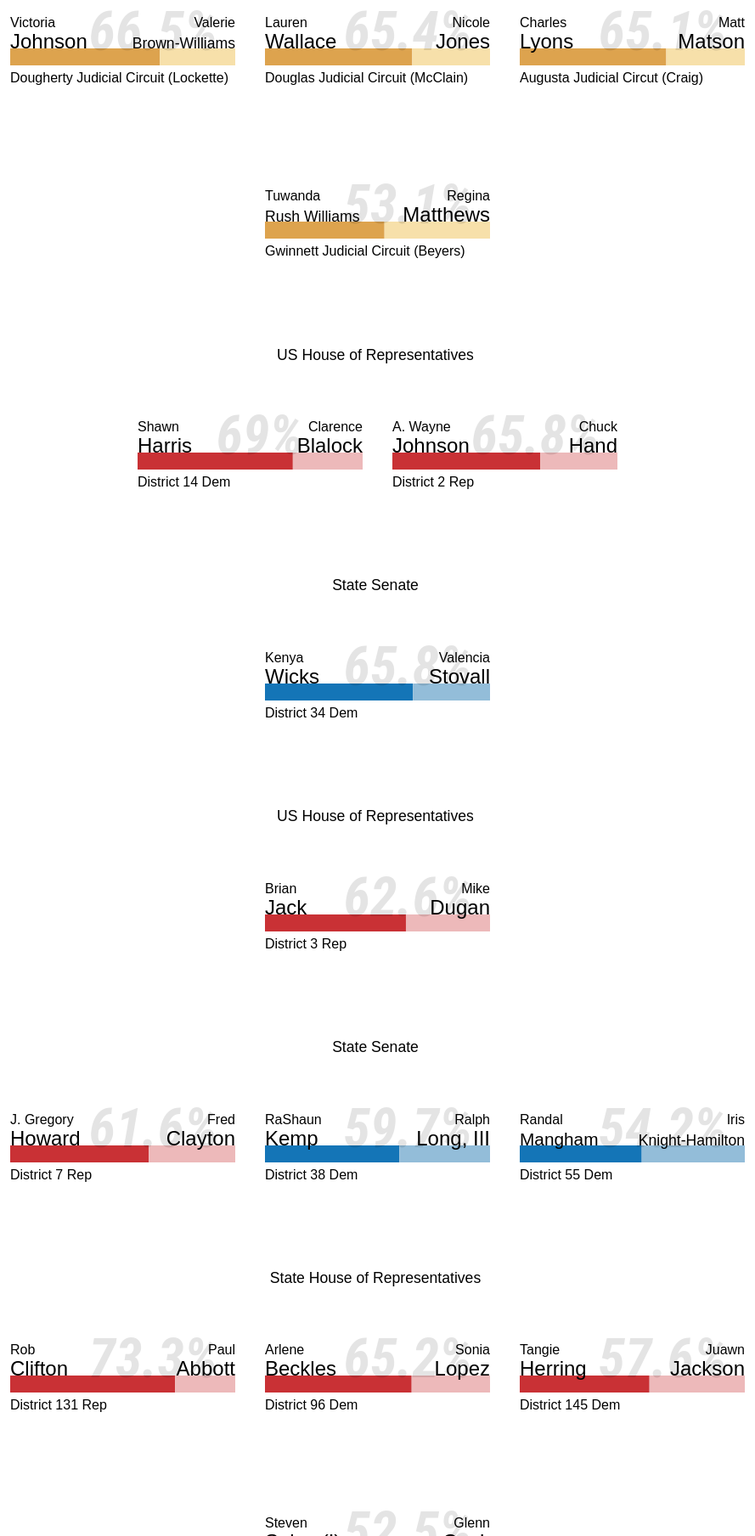
D3 v6 page, settled after 480 driven frames (8 s of simulated time); the page loaded 1 data file(s).


// ── main.js
  let data;
  var margin = { top: 10, right: 15, bottom: 20, left: 20 },
    width = 300 - margin.left - margin.right,
    height = 200 - margin.top - margin.bottom;

  // Function to process the CSV data
  d3.csv("summary.csv").then(function(rawData){

    rawData = processChoiceName(rawData);
    // custom sort function to make winner always appear on the left
const categoryOrder = {
    'State Senate': 4,
    'State House of Representatives': 5,
    'US Senate': 2,
    'US House of Representative': 3,
    'Judge, Superior Court':1,
    '': 4  // Ensures any other category comes last
};

rawData.sort(function (a, b) {
    // Get the categories for comparison
    const categoryA = a.category1;
    const categoryB = b.category1;
    
    // Compare the categories based on predefined order
    const categoryComparison = (categoryOrder[categoryA] || categoryOrder['']) - (categoryOrder[categoryB] || categoryOrder['']);
    
    // If categories are the same, sort by percent
    if (categoryComparison === 0) {
        return b.percent - a.percent;
    }
    
    // Otherwise, sort by category
    return categoryComparison;
});



    console.log(rawData);
    var byRace = d3.group(rawData, (d) => d.contest);

    let chartContainer = d3.select("#chartContainer");
    console.log(byRace);

    var raceNamesArray = d3.map(byRace, (d) => d[0]);

    var prevCat;
    byRace.forEach(function (d, i) {
      
      // var prevCat = prevVal

      if (i === 0 || d[0].category1 !== prevCat) {  chartContainer.append("h2")
            .text(d[0].category1)
          .style("display", "flex !important")
            .attr("class", "category-heading");
      }

        const svg = chartContainer
        .append("svg")
        .attr("class", "chart")
        .attr("width", width + margin.left + margin.right)
        .attr("height", height + margin.top + margin.bottom)
        .attr("margin", "20px")
        .append("g")
        .attr("transform", `translate(${margin.left},${-2*margin.bottom})`);

      // svg
      //   .append("g")
      //   .attr("transform", `translate(0,${height})`)
      //   .call(d3.axisBottom(x))
      //   .selectAll("text")
      //   .attr("transform", "translate(-10,0)rotate(-45)")
      //   .style("text-anchor", "end");

      // svg.append("g").call(d3.axisLeft(y));
      const textValue = i;
      console.log(d);
      const raceLabelText = svg.append("text");
      raceLabelText
        .text(d[0].category2)
        .attr("class", "race-label")
        .attr("font-weight","500")
        .attr("transform", function () {
          return "translate(0, " + height + ")";
        });
 

      svg
        .selectAll("mybar")
        .data(d)
        .join("rect")
        .attr("class", "bar")
        .attr("class", function (d, i) {
          if (!i) {
            return "first";
          }
          return "second";
        })
        .attr("z-index", "10")
        .attr("x", function (d, i) {
          if (i == 0) {
            return 0;
          }
          return (width * (100 - d.percent)) / 100;
        })
        .attr("y", function (d, i) {
          return height - margin.bottom * 2;
        })
        .attr("width", function (d, i) {
          return (width * d.percent) / 100;
        })
        .attr("height", 20)
        .attr("fill", function (d, i) {
          // logic to determine color, based on contest name
          if (textValue.includes("Rep")) {
            if (!i) {
              return "#c93135";
            } else {
              return "#edb9ba";
            }
          } else if (textValue.includes("Dem")) {
            if (!i) {
              return "#1475b7";
            } else {
              return "#93bdd9";
            }
          } else if (i) {
            return "#f7e0aa";
          }
          return "#dda34e";
        });

      const percentLabelText = svg
        .selectAll("names")
        .data(d)
        .join("text")
        .text(function (d) {
          return Math.round(d.percent * 10) / 10 + "%";
        })
        // .call(wrapLine, width, 0, 0, 0, 0, 0)
        .attr("class", "name-label")
        .attr("z-index", 1)
        .attr("font-family","Roboto Condensed")
        .attr("font-size", "4rem")
        .attr("font-style","italic")
         .attr("font-weight", 700)
        .attr("transform", function (d, i) {
          if (i) {
            return (
              "translate(" + (width / 2 - 30) + " , " + (height - 38) + ")"
            );
          }
          return "translate(" + (width / 2 - 40) + ", " + (height - 38) + ")";
        })
        .attr("class", function (d, i) {
          if (!i) {
            return "first";
          }
          return "second";
        })
        .attr("opacity", function (d, i) {
          if (!i) {
            return 0.1;
          }
          return 0;
        });
      // .attr("text-anchor", function (d, i) {
      //   if (i) {
      //     return "end";
      //   }
      // });

      const firstNamesLabelText = svg
        .selectAll("names")
        .data(d)
        .join("text")
        .text(function (d) {
          return d.firstName;
        })
        // .call(wrapLine, width, 0, 0, 0, 0, 0)
        .attr("class", "name-label")
        .attr("class", function (d, i) {
          if (!i) {
            return "first";
          }
          return "second";
        })
        // .attr("font-size", "1rem")
        .attr("transform", function (d, i) {
          if (i) {
            return "translate(" + width + " , " + (height - 65) + ")";
          }
          return "translate(0, " + (height - 65) + ")";
        })
        .attr("text-anchor", function (d, i) {
          if (i) {
            return "end";
          }
        });

      const lastNamesLabelText = svg
        .selectAll("names")
        .data(d)
        .join("text")
        .text(function (d) {
          return d.lastName;
        })
        // .call(wrapLine, width, 0, 0, 0, 0, 0)
        .attr("class", "name-label")
        .attr("class", function (d, i) {
          if (!i) {
            return "first";
          }
          return "second";
        })
        .attr("font-size", function (d, i) {
          if (d.lastName.length > 12) {
            return "1.1rem";
          }
          if (d.lastName.length > 9 || d.lastName === "Mangham") {
            return "1.3rem";
          }

          return "1.5rem";
        })
        .attr("transform", function (d, i) {
          if (i) {
            return "translate(" + width + " , " + (height - 40) + ")";
          }
          return "translate(0, " + (height - 40) + ")";
        })
        .attr("text-anchor", function (d, i) {
          if (i) {
            return "end";
          }
        });
      prevCat = d[0].category1;

    });

  });

  function splitCategory(columnValue) {
            const parts = columnValue.split(' - ');
            return {
                category1: parts[0] || '',
                category2: parts[1] || '',
                category3: parts[2] || ''
            };
        }

  function processChoiceName(data) {
    return data.map((d) => {
      console.log(d.choiceName);
      const names = d["choiceName"].split(" ");
      let firstName, lastName;

      if (names.length === 2) {
        firstName = names[0];
        lastName = names[1];
      } else if (names.length > 2) {
        if (names[0].endsWith(".")) {
          firstName = names.slice(0, -1).join(" ");
          lastName = names[names.length - 1];
        } else {
          firstName = names[0];
          lastName = names.slice(1).join(" ");
        }
      } else {
        firstName = names[0];
        lastName = "";
      }
      const categories = splitCategory(d['contest']); // Replace 'column_name' with the actual column name


      return {
        ...d,
        firstName: firstName,
        lastName: lastName,
        firstNameLength: firstName.length,
        lastNameLength: lastName.length,
        category1: categories.category1,
        category2: categories.category2 + " " + categories.category3,
        category3: categories.category3
      };
    });
  }


  function wrapLine(
    text,
    width,
    dyAdjust,
    lineHeightEms,
    lineHeightSquishFactor,
    splitOnHyphen,
    centreVertically
  ) {
    // Use default values for the last three parameters if values are not provided.
    if (!lineHeightEms) lineHeightEms = 1.05;
    if (!lineHeightSquishFactor) lineHeightSquishFactor = 1;
    if (splitOnHyphen == null) splitOnHyphen = true;
    if (centreVertically == null) centreVertically = true;

    text.each(function () {
      var text = d3.select(this),
        x = text.attr("x"),
        y = text.attr("y");

      var words = [];
      text
        .text()
        .split(/\s+/)
        .forEach(function (w) {
          if (splitOnHyphen) {
            var subWords = w.split("-");
            for (var i = 0; i < subWords.length - 1; i++)
              words.push(subWords[i] + "-");
            words.push(subWords[subWords.length - 1] + " ");
          } else {
            words.push(w + " ");
          }
        });

      text.text(null); // Empty the text element

      // `tspan` is the tspan element that is currently being added to
      var tspan = text.append("tspan");

      var line = ""; // The current value of the line
      var prevLine = ""; // The value of the line before the last word (or sub-word) was added
      var nWordsInLine = 0; // Number of words in the line
      for (var i = 0; i < words.length; i++) {
        var word = words[i];
        prevLine = line;
        line = line + word;
        ++nWordsInLine;
        tspan.text(line.trim());
        if (tspan.node().getComputedTextLength() > width && nWordsInLine > 1) {
          // The tspan is too long, and it contains more than one word.
          // Remove the last word and add it to a new tspan.
          tspan.text(prevLine.trim());
          prevLine = "";
          line = word;
          nWordsInLine = 1;
          tspan = text.append("tspan").text(word.trim());
        }
      }

      var tspans = text.selectAll("tspan");

      var h = lineHeightEms;
      // Reduce the line height a bit if there are more than 2 lines.
      if (tspans.size() > 2)
        for (var i = 0; i < tspans.size(); i++) h *= lineHeightSquishFactor;

      tspans.each(function (d, i) {
        // Calculate the y offset (dy) for each tspan so that the vertical centre
        // of the tspans roughly aligns with the text element's y position.
        var dy = i * h + dyAdjust;
        if (centreVertically) dy -= ((tspans.size() - 1) * h) / 2;
        d3.select(this)
          .attr("y", y)
          .attr("x", x)
          .attr("dy", dy + "em");
      });
    });
  }
  // Load data when the component is mounted



### data: summary.csv
line number, contest, choiceName, party name, total votes, percent, registered voters, ballots cast, num Precinct total, num Precinct rptg, over votes, under votes
1, US House of Representatives - District 2…, Chuck Hand, REP, 4063, 34.23, 418080, 12351, 30, 30, 0, 0
2, US House of Representatives - District 2…, A. Wayne Johnson, REP, 7807, 65.77, 418080, 12351, 30, 30, 0, 0
3, US House of Representatives - District 3…, Mike Dugan, REP, 17693, 37.37, 570648, 48402, 15, 15, 0, 12
4, US House of Representatives - District 3…, Brian Jack, REP, 29653, 62.63, 570648, 48402, 15, 15, 0, 12
5, US House of Representatives - District 1…, Clarence Blalock, DEM, 3245, 31.01, 425147, 10488, 10, 10, 0, 2
6, US House of Representatives - District 1…, Shawn Harris, DEM, 7219, 68.99, 425147, 10488, 10, 10, 0, 2
7, State Senate - District 7 - Rep, Fred Clayton, REP, 841, 38.40, 107502, 2434, 1, 1, 1, 243
8, State Senate - District 7 - Rep, J. Gregory Howard, REP, 1349, 61.60, 107502, 2434, 1, 1, 1, 243
9, State Senate - District 34 - Dem, Valencia Stovall, DEM, 2552, 34.23, 114035, 7478, 2, 2, 0, 120
10, State Senate - District 34 - Dem, Kenya Wicks, DEM, 4904, 65.77, 114035, 7478, 2, 2, 0, 120
11, State Senate - District 38 - Dem, RaShaun Kemp, DEM, 2408, 59.69, 134429, 4044, 1, 1, 0, 10
12, State Senate - District 38 - Dem, Ralph Long, III, DEM, 1626, 40.31, 134429, 4044, 1, 1, 0, 10
13, State Senate - District 55 - Dem, Iris Knight-Hamilton, DEM, 4182, 45.80, 130006, 9342, 2, 2, 0, 192
14, State Senate - District 55 - Dem, Randal Mangham, DEM, 4949, 54.20, 130006, 9342, 2, 2, 0, 192
15, State House of Representatives - Distric…, Arlene Beckles, DEM, 217, 65.17, 29446, 419, 1, 1, 0, 7
16, State House of Representatives - Distric…, Sonia Lopez, DEM, 116, 34.83, 29446, 419, 1, 1, 0, 7
17, State House of Representatives - Distric…, Paul Abbott, REP, 569, 26.71, 47032, 2133, 1, 1, 0, 3
18, State House of Representatives - Distric…, Rob Clifton, REP, 1561, 73.29, 47032, 2133, 1, 1, 0, 3
19, State House of Representatives - Distric…, Tangie Herring, DEM, 1265, 57.63, 50404, 1128, 2, 2, 0, 16
20, State House of Representatives - Distric…, Juawn Jackson, DEM, 930, 42.37, 50404, 1128, 2, 2, 0, 16
21, State House of Representatives - Distric…, Glenn Cook, REP, 2077, 47.52, 41234, 4375, 2, 2, 0, 3
22, State House of Representatives - Distric…, Steven Sainz (I), REP, 2294, 52.48, 41234, 4375, 2, 2, 0, 3
23, Judge, Superior Court - Augusta Judicial…, Charles Lyons, , 14528, 65.10, 143850, 20417, 2, 2, 0, 3
24, Judge, Superior Court - Augusta Judicial…, Matt Matson, , 7788, 34.90, 143850, 20417, 2, 2, 0, 3
25, Judge, Superior Court - Dougherty Judici…, Valerie Brown-Williams, , 1636, 33.55, 53511, 566, 1, 1, 0, 49
26, Judge, Superior Court - Dougherty Judici…, Victoria Johnson, , 3240, 66.45, 53511, 566, 1, 1, 0, 49
27, Judge, Superior Court - Douglas Judicial…, Nicole Jones, , 2137, 34.56, 97760, 4312, 1, 1, 0, 79
28, Judge, Superior Court - Douglas Judicial…, Lauren Wallace, , 4047, 65.44, 97760, 4312, 1, 1, 0, 79
29, Judge, Superior Court - Gwinnett Judicia…, Regina Matthews, , 7894, 46.90, 515807, 14096, 1, 1, 0, 513
30, Judge, Superior Court - Gwinnett Judicia…, Tuwanda Rush Williams, , 8939, 53.10, 515807, 14096, 1, 1, 0, 513